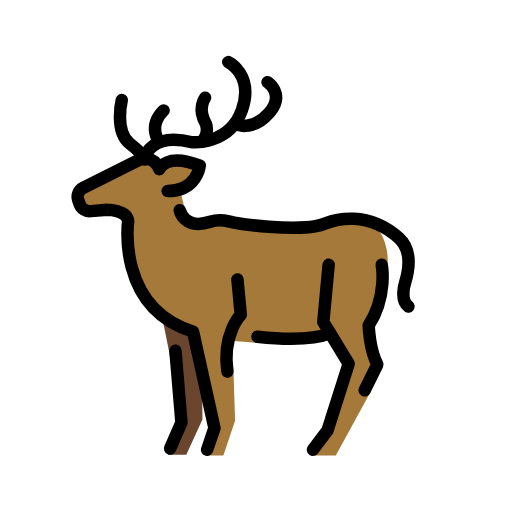
t = 0.00 s
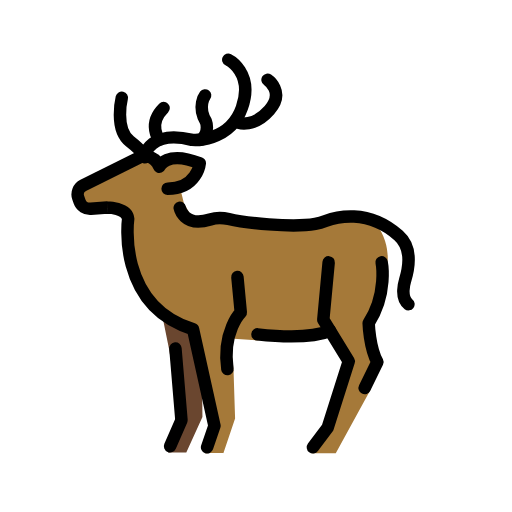
t = 0.48 s
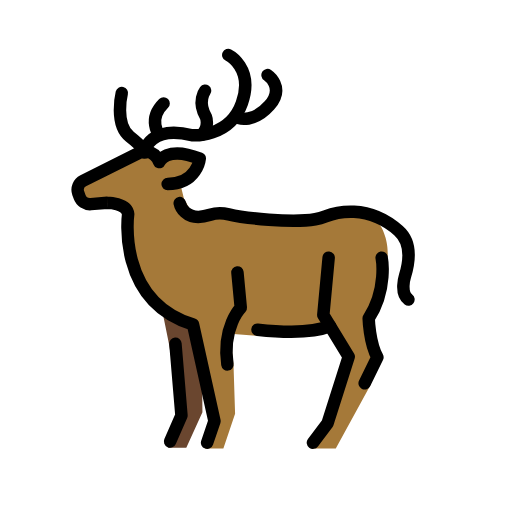
t = 1.43 s
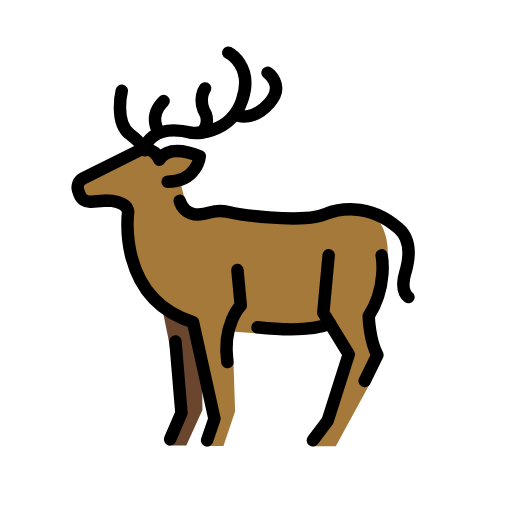
t = 1.90 s
t = 2.38 s: frame unchanged from t = 1.43 s, image omitted
t = 3.33 s: frame unchanged from t = 0.48 s, image omitted

The animated SVG that drew these frames (rendered in a browser with its animation timeline set to each time). Animation: 1 SMIL element (animateTransform=1); one cycle of 3.80 s, repeats indefinitely.

<?xml version='1.0' encoding='utf-8'?>
<svg xmlns="http://www.w3.org/2000/svg" id="emoji" viewBox="-5 -5 82 82" width="200" height="200" role="img">
  <title>OpenMoji: deer</title><g><g id="color">
    <path fill="#FFFFFF" stroke="none" d="M55.0252,31.0855l1.2292,9.9167c0,0-1,6.75,4.6667,3.8333l-1.6667-3.1667l1.0833-4.5833l-0.9167-4.1667 L55.0252,31.0855z" />
    <path fill="#A57939" stroke="none" d="M17.7127,20.398l-10.375,5.625l0.625,2.1875c0,0,6.625,0.3125,7.25,1.6875s-2.375,13.8125,10.875,18.4375 l3.375,15.25c0,0-1.75,4.5625-1.5625,4.4375s2.875-0.0625,2.875-0.0625l1.875-5.5625l-0.25-7.8125l-0.5-5l4.3125,0.3125 l7.25-1.0625l4.3125-0.1875l2.75,4.375l-2.9375,10.8125l-2.6875,4.125h3.875l5.5-10.0625l1.25-3.75l-1.75-7.1875l3.3125-9.8125 c0,0,0.3125-3.5625-2.0625-6.0625s-13.25,0.5-13.25,0.5L30.2127,30.148l-4.3125,0.3125l-1.4375-2.5l-0.6875-2.8125 c0,0,3-0.125,3.1875-3.1875c0,0-3.375-2.75-6.5-0.1875C20.4627,21.773,17.9627,19.7105,17.7127,20.398z" />
    <polygon fill="#6A462F" stroke="none" points="20.921,45.5855 22.0877,51.3355 23.8377,62.4188 21.921,67.8355 24.8377,67.8355 27.421,62.1688 27.3377,53.5021 26.0877,48.3355" />
  </g>
  <g id="hair" />
  <g id="skin" />
  <g id="skin-shadow" />
  <g id="line">
    <path fill="none" stroke="#000000" stroke-linecap="round" stroke-linejoin="round" stroke-miterlimit="10" stroke-width="2" d="M28.1685,67.0208l1.1788-3.4527L25.9181,48.107c-12.3235-3.8578-10.3927-17.6861-10.3927-17.6861 c-0.1921-1.7655-3.3238-1.8171-3.3238-1.8171l-2.6499,0.2126c-0.8005,0.0642-1.544-0.4182-1.8116-1.1753l-0.2103-0.595 c-0.2696-0.7629,0.0713-1.6072,0.795-1.969l9.0205-4.5102c0,0,2.2172-0.8563,3.168,1.5187c0,0,1.1184-2.6975,6.4764-0.5542 c0,0-0.4286,4.0721-5.1437,4.0721" />
    <path fill="none" stroke="#000000" stroke-linecap="round" stroke-linejoin="round" stroke-miterlimit="10" stroke-width="2" d="M33.0263,39.7485l0.5358,5.6795c0,0-3.0005,3.0188-2.1432,9.0642" />
    <polyline fill="none" stroke="#000000" stroke-linecap="round" stroke-linejoin="round" stroke-miterlimit="10" stroke-width="2" points="23.0964,51.1838 24.0608,62.6628 22.2391,66.8421" />
    <path fill="none" stroke="#000000" stroke-linecap="round" stroke-linejoin="round" stroke-miterlimit="10" stroke-width="2" d="M23.7837,28.6554c0,0,0.671,3.2268,4.8768,1.8649c0.9554-0.3094,1.9838-0.2964,2.9608-0.064 c2.4541,0.5839,10.0605,1.4413,13.8729,0.783c0.5614-0.0969,1.1066-0.2553,1.637-0.4631c1.5592-0.6108,6.7173-2.1085,11.707,2.3083 c2.0034,1.7733,1.7879,4.751,1.0301,7.2283C59.8581,40.3464,59,43.023,60.4121,44.0855" />
    <polyline fill="none" stroke="#000000" stroke-linecap="round" stroke-linejoin="round" stroke-miterlimit="10" stroke-width="2" points="47.6356,37.391 46.7784,46.5842 50.8505,53.2505 47.4678,63.8914 45.1174,67.0208" />
    <path fill="none" stroke="#000000" stroke-linecap="round" stroke-linejoin="round" stroke-miterlimit="10" stroke-width="2" d="M56.125,37.391c0,0,0.9716,4.995-2.0778,9.7294c0,0,0.1072,3.88,1.3931,6.2375l-2.036,4.1551" />
    <path fill="none" stroke="#000000" stroke-linecap="round" stroke-linejoin="round" stroke-miterlimit="10" stroke-width="2" d="M18.2026,20.2453c0,0,0.8573-4.1257,7.5548-2.4647c0,0,6.001,0.4822,7.9835-5.1437s-2.1788-7.698-2.1788-7.698" />
    <path fill="none" stroke="#000000" stroke-linecap="round" stroke-linejoin="round" stroke-miterlimit="10" stroke-width="2" d="M37.8498,8.1547c0,0,2.8621,1.9342,0.2904,4.8651c-2.5013,2.8506-4.8487,2.0226-4.8487,2.0226" />
    <path fill="none" stroke="#000000" stroke-linecap="round" stroke-linejoin="round" stroke-miterlimit="10" stroke-width="2" d="M14.5055,11.0295c0,0-1.2151,4.9964,1.2859,6.9654s2.4111,2.5629,2.4111,2.5629" />
    <path fill="none" stroke="#000000" stroke-linecap="round" stroke-linejoin="round" stroke-miterlimit="10" stroke-width="2" d="M27.847,10.6544c0,0-1.3159,1.711,0.1307,4.1802c0,0,0.6376,1.6171-0.6575,2.8709" />
    <path fill="none" stroke="#000000" stroke-linecap="round" stroke-linejoin="round" stroke-miterlimit="10" stroke-width="2" d="M20.5065,17.7055c0,0-1.9289-2.3896,0.6965-5.015" />
    <path fill="none" stroke="#000000" stroke-linecap="round" stroke-linejoin="round" stroke-miterlimit="10" stroke-width="2" d="M36.24,48.9236c4.753,0.5107,8.8861,0.5288,11.6242-0.5618" />
  </g>
<animateTransform attributeName="transform" type="translate" values="0 0;0 -1.5;0 0" dur="3.8s" repeatCount="indefinite" /></g></svg>
